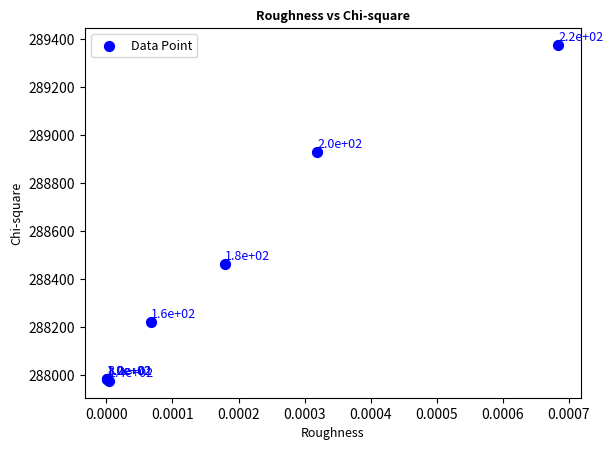

The matplotlib source for this figure:
import numpy as np
import matplotlib.pyplot as plt

smooth = np.array([80, 100,120, 140,160, 180, 200,220])
DOF1 = np.ones(8) * 74121
Data_Chi21 = np.array([3.8853, 3.8853, 3.8853, 3.8852, 3.8885, 3.8918, 3.8981, 3.9041])
data_chi21 = DOF1 * Data_Chi21
penalty1 = np.array([1.3840e-04, 1.4698e-04, 1.9427e-04, 6.3093e-04, 1.0886e-02, 3.2373e-02, 6.3861e-02, 1.5045e-01])

smoothvalue1 = (penalty1 ) / smooth

plt.figure(1)
plt.scatter(smoothvalue1, data_chi21, 50, color='b', label='Data Point')
for i in range(len(smooth)):
    x_pos = smoothvalue1[i]
    y_pos = data_chi21[i]
    label = f"{smooth[i]:.1e}\n"
    plt.text(x_pos, y_pos, label, color='b', fontsize=9, ha='left', va='center')

plt.legend(fontsize=9, loc='upper left')
plt.ylabel('Chi-square', fontsize=9)
plt.xlabel('Roughness', fontsize=9)
plt.title('Roughness vs Chi-square', fontsize=9, fontweight='bold')

plt.show()
